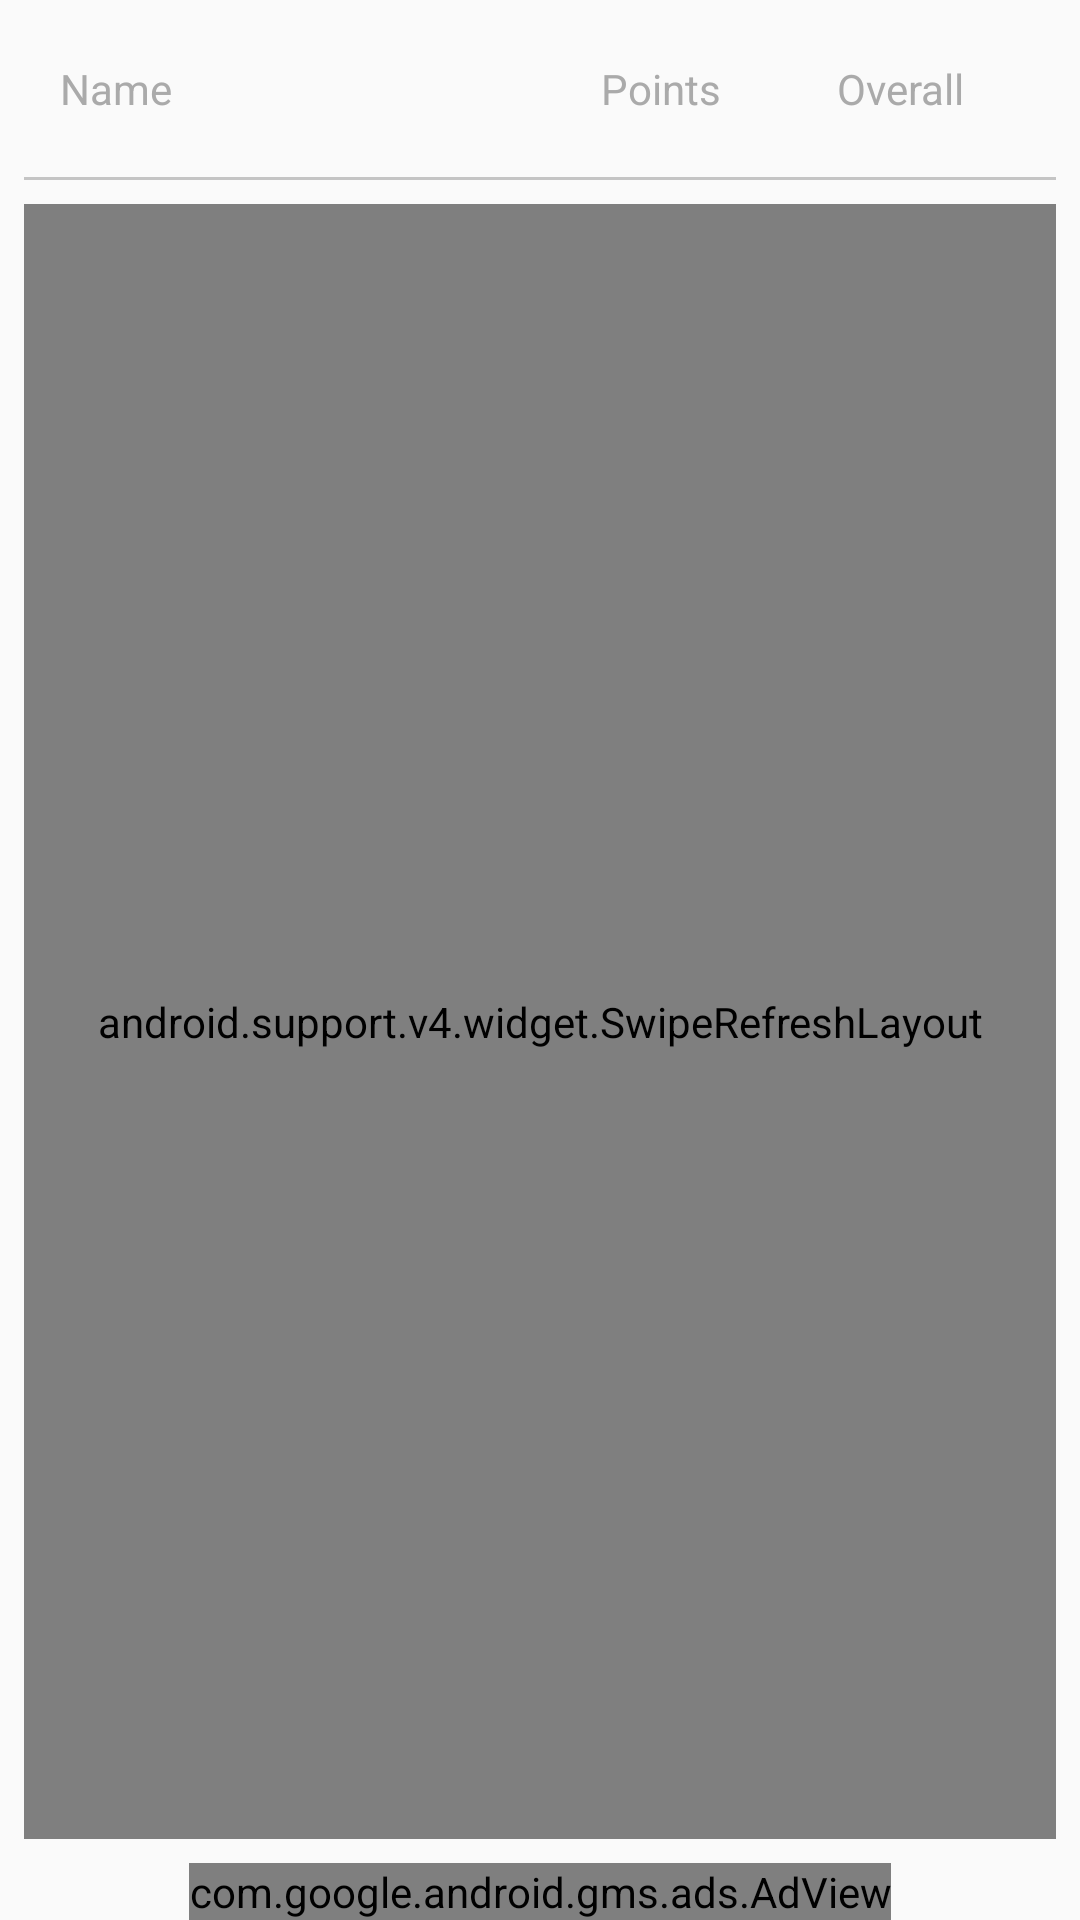

Android layout source for this screen:
<!-- AndroidManifest.xml: activity theme AppTheme -->
<!-- res/layout/activity_user_matchs_report.xml -->
<?xml version="1.0" encoding="utf-8"?>
<android.support.constraint.ConstraintLayout xmlns:android="http://schemas.android.com/apk/res/android"
    xmlns:app="http://schemas.android.com/apk/res-auto"
    xmlns:tools="http://schemas.android.com/tools"
    android:layout_width="match_parent"
    android:layout_height="match_parent"
    tools:context=".activities.UserMatchsReportActivity">

    <include
        android:id="@+id/include3"
        layout="@layout/leaderboard_recycle_header_item"
        android:layout_width="match_parent"
        android:layout_height="wrap_content"
        android:layout_margin="8dp"
        android:layout_marginTop="8dp"
        app:layout_constraintTop_toTopOf="parent"
        tools:layout_editor_absoluteX="8dp" />

    <View
        android:id="@+id/view3"
        android:layout_width="match_parent"
        android:layout_height="1dp"
        android:layout_marginEnd="8dp"
        android:layout_marginStart="8dp"
        android:layout_marginTop="8dp"
        android:background="#c4c4c4"
        app:layout_constraintEnd_toEndOf="parent"
        app:layout_constraintStart_toStartOf="parent"
        app:layout_constraintTop_toBottomOf="@+id/include3" />

    <android.support.v4.widget.SwipeRefreshLayout
        android:id="@+id/swipe_container"
        android:layout_width="0dp"
        android:layout_height="0dp"
        android:layout_marginBottom="8dp"
        android:layout_marginEnd="8dp"
        android:layout_marginStart="8dp"
        android:layout_marginTop="8dp"
        app:layout_constraintBottom_toTopOf="@+id/adView"
        app:layout_constraintEnd_toEndOf="parent"
        app:layout_constraintStart_toStartOf="parent"
        app:layout_constraintTop_toBottomOf="@+id/view3">

        <android.support.v7.widget.RecyclerView
            android:id="@+id/recycler_view"
            android:layout_width="match_parent"
            android:layout_height="wrap_content" />

    </android.support.v4.widget.SwipeRefreshLayout>

    <com.google.android.gms.ads.AdView
        xmlns:ads="http://schemas.android.com/apk/res-auto"
        ads:adSize="BANNER"
        ads:adUnitId="@string/ad_all_matches"
        android:id="@+id/adView"
        android:layout_width="wrap_content"
        android:layout_height="wrap_content"
        app:layout_constraintBottom_toBottomOf="parent"
        app:layout_constraintEnd_toEndOf="parent"
        app:layout_constraintStart_toStartOf="parent" />

</android.support.constraint.ConstraintLayout>
<!-- res/layout/leaderboard_recycle_header_item.xml (included above) -->
<?xml version="1.0" encoding="utf-8"?>
<LinearLayout
    xmlns:android="http://schemas.android.com/apk/res/android"
    android:layout_width="match_parent"
    android:orientation="vertical"
    android:layout_height="wrap_content">
    <LinearLayout
        android:layout_width="match_parent"
        android:orientation="horizontal"
        android:layout_margin="12dp"
        android:layout_height="wrap_content">
        <TextView
            android:layout_width="0sp"
            android:layout_weight="2"
            android:text="Name"
            android:layout_gravity="center"
            android:textColor="@android:color/darker_gray"
            android:textSize="14sp"
            android:gravity="left"
            android:layout_height="wrap_content" />

        <TextView
            android:layout_width="0sp"
            android:layout_weight="1"
            android:text="Points"
            android:layout_gravity="center"
            android:textColor="@android:color/darker_gray"
            android:textSize="14sp"
            android:gravity="center"
            android:layout_height="wrap_content" />
        <TextView
            android:layout_width="0sp"
            android:layout_weight="1"
            android:text="Overall"
            android:layout_gravity="center"
            android:textColor="@android:color/darker_gray"
            android:textSize="14sp"
            android:gravity="center"
            android:layout_height="wrap_content" />
    </LinearLayout>


</LinearLayout>
<!-- resources referenced by this layout -->
<resources>
  <string name="ad_all_matches">ca-app-pub-7846555754762077/7680758403</string>
  <style name="AppTheme" parent="Theme.AppCompat.Light.DarkActionBar">
          
          <item name="colorPrimary">@color/colorPrimary</item>
          <item name="colorPrimaryDark">@color/colorPrimaryDark</item>
          <item name="colorAccent">@color/colorAccent</item>
      </style>
  <color name="colorPrimary">#2a42ca</color>
  <color name="colorPrimaryDark">#121873</color>
  <color name="colorAccent">#9896bc</color>
</resources>
